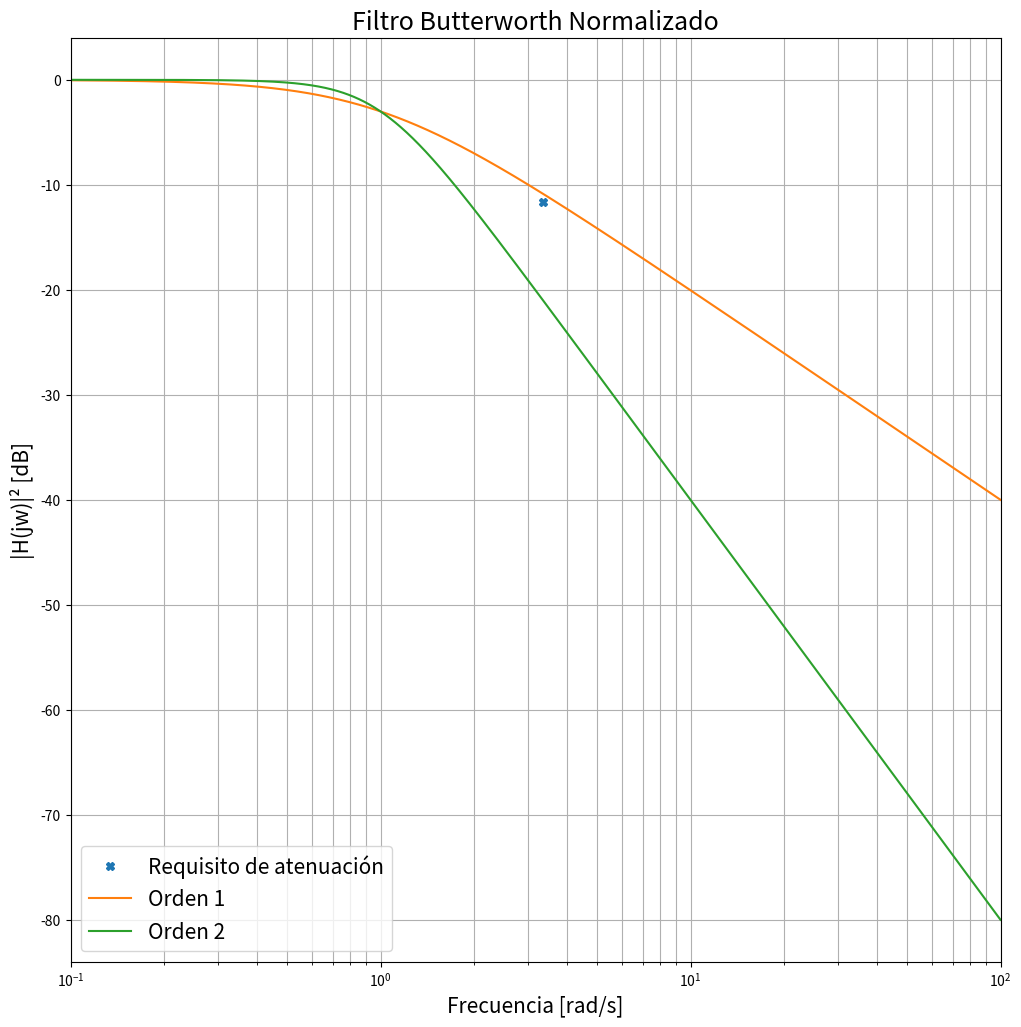
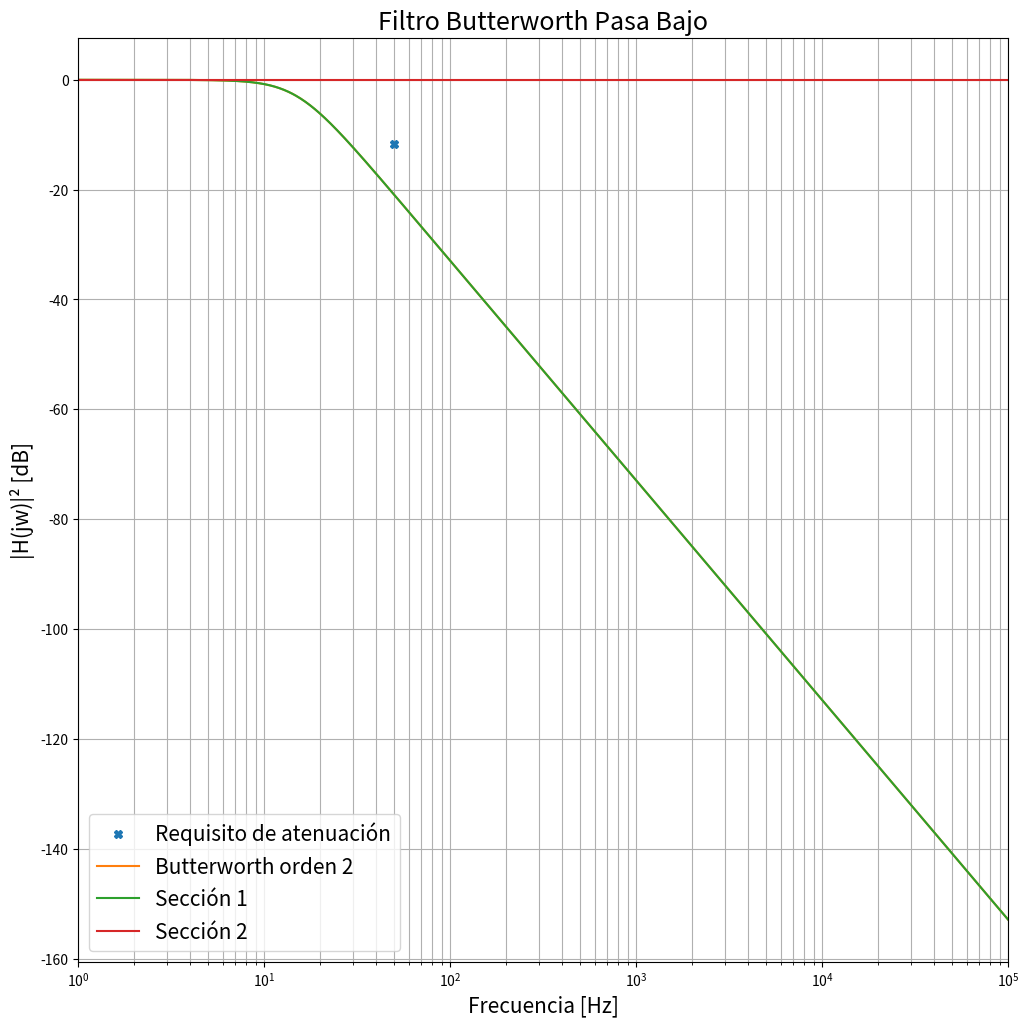
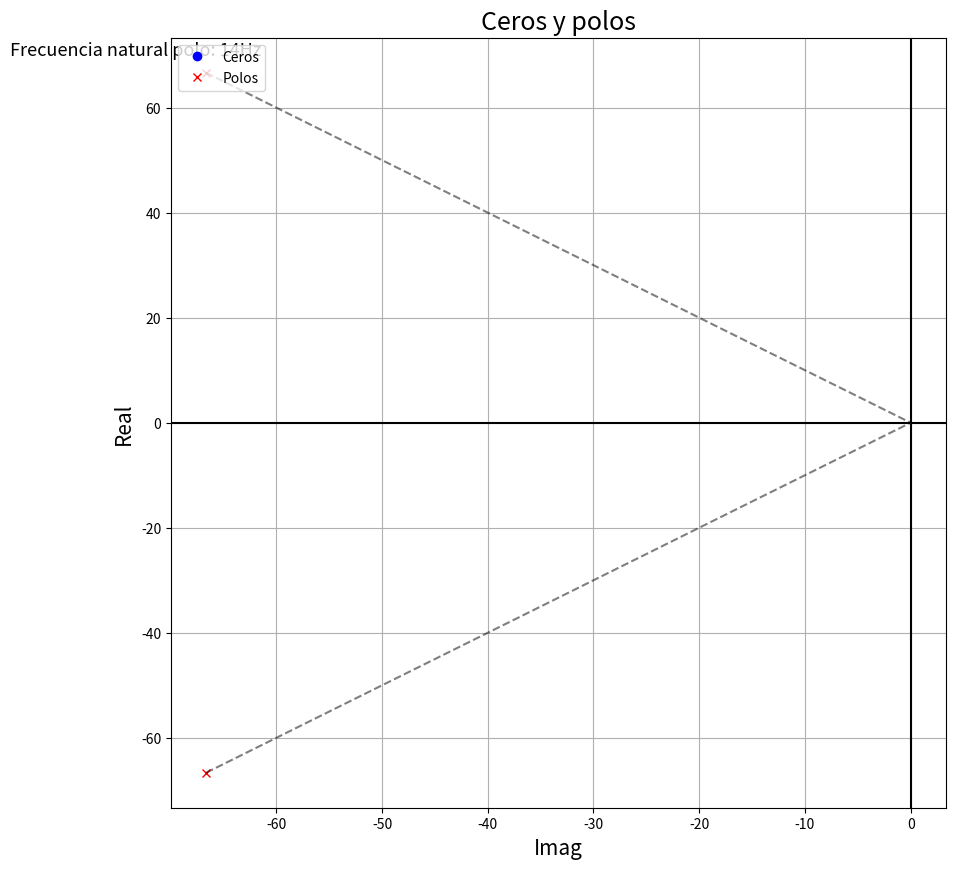

These charts were generated, in order, by the following Python code:
# -*- coding: utf-8 -*-

"""

Sistemas de Adquisición y Procesamiento de Señales
Facultad de Ingeniería - UNER

Filtrado Analógico:
    En el siguiente script se ejemplifica el proceso de diseño de filtros 
    analógicos.

Autor: Albano Peñalva
Fecha: Septiembre 2020

"""

# %% Librerías

from scipy import signal
import numpy as np
import matplotlib.pyplot as plt
import sympy as sy

plt.close('all') # cerrar gráficas anteriores

# %% Definición de requisitos

APROXIMACION = 'Butterworth'  # 'Chebyshev' o 'Butterworth'
TIPO =  'Pasa Bajo'         # 'Pasa Bajo', 'Pasa Alto' o 'Pasa Banda'
RIPPLE = 3                  # en dB (usado en aprox. de Chebychev)
FP1 = 15                  # Frec. límite para la banda de paso en Hz (frec. de corte en Butterworth, frec. de fin de ripple para Chebyshev)
FS1 = 50                 # Frec. límite para la banda de rechazo en Hz
AT1 = 11.62                  # Atenuación mínima en dB en la banda de rechazo (a partir de FS1)

if TIPO == 'Pasa Banda':
    FP2 = 2000              # Frec. límite (superior) para la banda de paso en Hz (para pasa banda)
    FS2 = 3000              # Frec. límite (superior) para la banda de rechazo en Hz (para pasa banda)
    AT2 = 50                # Atenuación mínima en dB en la banda de rechazo (a partir de FS2)
    
# %% Normalización de requisitos

# Aplicando la transformación en frecuencia correspondiente, analizamos los 
# requisitos de nuestro filtros respecto al filtro pasa bajops normalizado.

wp1 = 2 * np.pi * FP1   # Convertimos a rad/s
ws1 = 2 * np.pi * FS1
wp2 = 0
ws2 = 0

if TIPO == 'Pasa Bajo':
    ws1_n = ws1 / wp1   # Transformación Pasa Bajos -> Pasa Bajos
    
if TIPO == 'Pasa Alto':
    ws1_n = wp1 / ws1   # Transformación Pasa Bajos -> Pasa Altos
    
if TIPO == 'Pasa Banda':
    wp2 = 2 * np.pi * FP2
    ws2 = 2 * np.pi * FS2
    w0 = np.sqrt(wp1 * wp2) # Frecuencia central en rad/s
    B = wp2 - wp1           # Ancho de banda
    ws1_n = np.abs(ws1 ** 2 - w0 ** 2) / (ws1 * B) # Transformación Pasa Bajos -> Pasa Banda
    ws2_n = np.abs(ws2 ** 2 - w0 ** 2) / (ws2 * B) # Transformación Pasa Bajos -> Pasa Banda

# %% Cálculo del orden óptimo del filtro

w_n = np.logspace(-1, 2, int(10e3))   # vector de frecuencia (en rad/s) para el filtro normalizado
n = 0   # Orden del filtro
at1_n = 0 # Atenuación del filtro normalizado en ws1
at2_n = 0 # Atenuación del filtro normalizado en ws2

if (TIPO == 'Pasa Bajo' or TIPO == 'Pasa Alto'):
    ws2_n = ws1_n
    condicion = lambda at1, at2: at1 < AT1
    
if (TIPO == 'Pasa Banda'):
    condicion = lambda at1, at2: (at1 < AT1) or (at2 < AT2)
    
# Se crea una gráfica para mostrar las distintas iteraciones 
fig1, ax1 = plt.subplots(1, 1, figsize=(12, 12))
ax1.set_title('Filtro '+APROXIMACION+' Normalizado', fontsize=18)
ax1.set_xlabel('Frecuencia [rad/s]', fontsize=15)
ax1.set_ylabel('|H(jw)|² [dB]', fontsize=15)
ax1.set_xscale('log')
ax1.set_xlim(0.1, 100)
ax1.grid(True, which="both")
ax1.plot(ws1_n, -AT1, 'X', label='Requisito de atenuación')
if (TIPO == 'Pasa Banda'):
    ax1.plot(ws2_n, -AT2, 'X', label='Requisito de atenuación')
ax1.legend(loc="lower left", fontsize=15)

# Se repite el cilo aumentando el orden del filtro hasta obtener las 
# atenuaciones requeridas
while condicion(at1_n, at2_n):
    n = n + 1 # Aumentamos el orden
    
    # Se obtienen ceros, polos y ganancia 
    if APROXIMACION == 'Butterworth':
        [z_n, p_n, k_n] = signal.buttap(n) 
    if APROXIMACION == 'Chebyshev':
        [z_n, p_n, k_n] = signal.cheb1ap(n, RIPPLE)
        
    # Se obtiene Numerador y Denominador de la función de transferencia del 
    # filtro normalizado de orden n
    [num_n, den_n] = signal.zpk2tf(z_n, p_n, k_n)
    
    # Se calcula la atenuación en las frecuencias de interés para evaluar 
    # atenuación y en todo w_n para graficación
    _, at_n = signal.freqs(num_n, den_n, worN=[ws1_n, ws2_n])
    at1_n = -20 * np.log10(abs(at_n[0]))
    at2_n = -20 * np.log10(abs(at_n[1]))
    _, h_n = signal.freqs(num_n, den_n, worN=w_n)
    
    # Se grafica la respuesta en frecuencia del filtro normalizado de orden n
    ax1.plot(w_n, 20*np.log10(abs(h_n)), label='Orden {}'.format(n))
    ax1.legend(loc="lower left", fontsize=15)

# %% Desnormalización de la Función de Transferencia

# En num_n y den_n se encuentran los coeficientes de la función de transferencia
# normalizada del orden seleccionado. Ahora debemos aplicar la transformación 
# en frecuencia correspondiente para desnormalizarla.

s = sy.Symbol('s') # Se crea una variable simbólica s
s_n = sy.Symbol('s_n') 

if TIPO == 'Pasa Bajo':
    s_n = s / wp1   # Transformación Pasa Bajos -> Pasa Bajos
    
if TIPO == 'Pasa Alto':
    s_n = wp1 / s   # Transformación Pasa Bajos -> Pasa Altos
    
if TIPO == 'Pasa Banda':
    s_n = (s ** 2 + w0 ** 2) / (s * B) # Transformación Pasa Bajos -> Pasa Banda

# Se aplica la transformación correspondinte y se simplifica la expresión
num_s = num_n
den_s = 0
for i in range(n + 1):
    den_s = den_s + sy.expand(den_n[i] * np.power(s_n, n - i))
Hs = num_s * sy.expand(den_s.as_numer_denom()[1]) / sy.expand(den_s.as_numer_denom()[0])
Hs = sy.factor(Hs)[0]

print("La función de transferencia del Filtro desnormalizado es:\r\n")    
print(sy.pretty(Hs.evalf(3))) 
print("\r\n")

# Se extraen coeficientes del numerador y denominador
num = np.array(sy.poly(Hs.as_numer_denom()[0], s).all_coeffs()).astype(float)
den = np.array(sy.poly(Hs.as_numer_denom()[1], s).all_coeffs()).astype(float)

# Se calcula la atenuación en las frecuencias de interés para evaluar 
# atenuación y en todo f para graficación
f = np.logspace(0, 5, int(1e3))
_, at = signal.freqs(num, den, worN=[ws1, ws2])
at1 = -20 * np.log10(abs(at[0]))
at2 = -20 * np.log10(abs(at[1]))
_, h = signal.freqs(num, den, worN=2*np.pi*f)

print("La atenuación del filtro en {}Hz es de {:.2f}dB".format(FS1, at1))
if (TIPO == 'Pasa Banda'):
    print("La atenuación del filtro en {}Hz es de {:.2f}dB".format(FS2, at2))
print('\r\n')

# Se crea una gráfica para mostrar la respuesta en frecuencia del filtro diseñado
fig2, ax2 = plt.subplots(1, 1, figsize=(12, 12))
ax2.set_title('Filtro '+APROXIMACION+' '+TIPO, fontsize=18)
ax2.set_xlabel('Frecuencia [Hz]', fontsize=15)
ax2.set_ylabel('|H(jw)|² [dB]', fontsize=15)
ax2.set_xscale('log')
ax2.set_xlim(1, 1e5)
ax2.grid(True, which="both")
ax2.plot(FS1, -AT1, 'X', label='Requisito de atenuación')
ax2.plot(f, 20*np.log10((abs(h))), label=APROXIMACION+' orden {}'.format(n))
if (TIPO == 'Pasa Banda'):
    ax2.plot(FS2, -AT2, 'X', label='Requisito de atenuación')
ax2.legend(loc="lower left", fontsize=15)

# %% Factorización en secciones de orden 2

# Con el objetivo de poder implementarlo usando celdas de Sallen Key o 
# Multiples Realimentaciones se separa la función de transferencia en 
# funciones de orden 2

'''
Esta sección del código no está generalizada para distintos tipos de filtros u
órdenes. Sólo se implementa para un filtro pasa bajos de orden 4. Realizar las 
modificaciones necesarias para implementar otros filtros.
'''

# Se obtienen polos y ceros de la función de transferencia
H = signal.TransferFunction(num, den)
ceros = H.to_zpk().zeros
polos = H.to_zpk().poles
gan = H.to_zpk().gain

# Se separan los polos en pares complejos conjugados
polos_1 = polos[0 : 2]
polos_2 = polos[2 : 4]

# Se separan los ceros (como es un pasabajos la variable ceros está vacía)
ceros_1 = [];
ceros_2 = [];

# Se separa la ganancia con el criterio de que el Pasa Bajos 1 tenga ganancia unitaria 
gan_1 = (abs(polos_1[0])) ** 2;
gan_2 = gan / gan_1;

# Se obtinen numerador y denominador de ambos filtros
[num_1, den_1] = signal.zpk2tf(ceros_1, polos_1, gan_1)
[num_2, den_2] = signal.zpk2tf(ceros_2, polos_2, gan_2)

# %% Análisis de las secciones de orden 2

# Se calculan las respuestas en magnitud de ambas secciones de orden 2 y se
# grafican junto a la del filtro de orden 4
_, h_1 = signal.freqs(num_1, den_1, worN=2*np.pi*f)
_, h_2 = signal.freqs(num_2, den_2, worN=2*np.pi*f)
ax2.plot(f, 20*np.log10((abs(h_1))), label='Sección 1')
ax2.plot(f, 20*np.log10((abs(h_2))), label='Sección 2')
ax2.legend(loc="lower left", fontsize=15)

# Se muestran las funciones de transferencia de ambas secciones  de orden 2
n_sec = 2   # Orden de las secciones

# Sección 1
num1_s = 0
den1_s = 0
# Polinomio del Denominador
for i in range(n_sec + 1):
    den1_s = den1_s + sy.expand(den_1[i] * np.power(s, n_sec - i))
# Polinomio del Numerador
n_n = len(num_1)-1 # Orden del numerador   
for i in range(len(num_1)):    
    num1_s = num1_s + sy.expand(num_1[i] * np.power(s, n_n - i))
# Función de Transferencia
H1s = num1_s / den1_s 
print("La función de transferencia de la 1er sección es:\r\n")    
print(sy.pretty(H1s.evalf(3))) 
print("\r\n")

# Sección 2
# num2_s = 0
# den2_s = 0
# # Polinomio del Denominador
# for i in range(n_sec + 1):
#     den2_s = den2_s + sy.expand(den_2[i] * np.power(s, n_sec - i))
# n_n = len(num_2)-1   
# # Polinomio del Numerador 
# for i in range(len(num_2)):    
#     num2_s = num2_s + sy.expand(num_2[i] * np.power(s, n_n - i))
# # Función de Transferencia
# H2s = num2_s / den2_s 
# print("La función de transferencia de la 2da sección es:\r\n")    
# print(sy.pretty(H2s.evalf(3))) 
# print("\r\n")

# Se grafican Polos y Ceros
fig4, ax4 = plt.subplots(1, 1, figsize=(10, 10))
ax4.set_title('Ceros y polos', fontsize=18)
ax4.set_xlabel('Imag', fontsize=15)
ax4.set_ylabel('Real', fontsize=15)
ax4.plot(np.real(ceros), np.imag(ceros), 'ob')
ax4.plot(np.real(polos), np.imag(polos), 'xr')
for polo in polos:
    ax4.plot([np.real(polo), 0], [np.imag(polo), 0], 'k--', alpha=.5)
ax4.legend(['Ceros', 'Polos'], loc=2)
ax4.grid()
ax4.axhline(y=0, color='k')
ax4.axvline(x=0, color='k')
# ax4.set_xlim(-2e3, 0)

## Se calcula la frecuencia natural de cada par de polos
i = 0
for polo in polos:
    i = i + 1
    if i%2 == 1:
        w = int((np.real(polo)**2+np.imag(polo)**2)**(1/2)/(2*np.pi))
        w_txt = "Frecuencia natural polo: " + str(w) + "Hz"
        ax4.text(np.real(polo)*1.1, np.imag(polo)*1.05, w_txt, ha='center',fontsize=13)
        print("La frecuencia natural del {}º par de polos es {:.2f}Hz".format(int(i/2)+1, w)) 

# %% Función para devolver los coefficientes de las funciones de transferencia 
# de las secciones de orden 2

def SeccOrden2():
    return num_1, den_1, num_2, den_2

def SeccOrden1():
    return num_1, den_1
